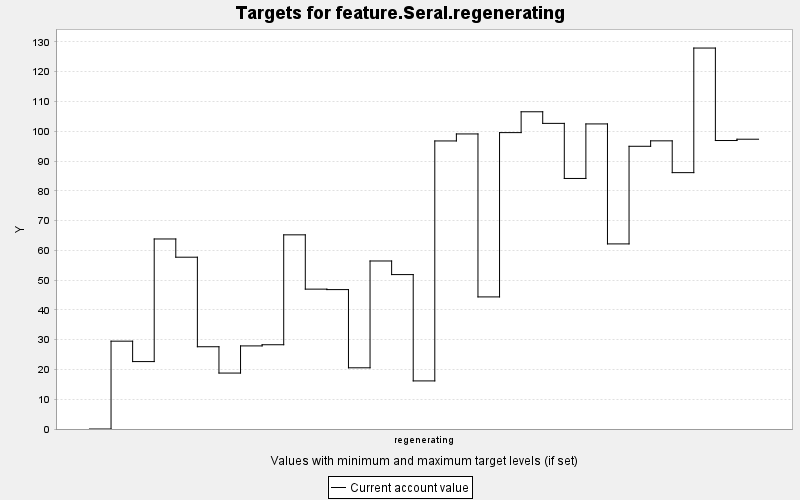

Source data for this figure (header and first rows):
TARGET, PERIOD, YEAR, PERIODWIDTH, MINIMUM, MAXIMUM, MINWEIGHT, MAXWEIGHT, CURRENT, SUMMARY
feature.Seral.regenerating, 0, 0, 10.0, 0.0, 10000, 1.0, 1.0, 0.0, 0.0
feature.Seral.regenerating, 1, 10, 10.0, 0.0, 10000, 1.0, 1.0, 29.5, 0.0
feature.Seral.regenerating, 2, 20, 10.0, 0.0, 10000, 1.0, 1.0, 22.64, 0.0
feature.Seral.regenerating, 3, 30, 10.0, 0.0, 10000, 1.0, 1.0, 63.83, 0.0
feature.Seral.regenerating, 4, 40, 10.0, 0.0, 10000, 1.0, 1.0, 57.7, 0.0
feature.Seral.regenerating, 5, 50, 10.0, 0.0, 10000, 1.0, 1.0, 27.63, 0.0
feature.Seral.regenerating, 6, 60, 10.0, 0.0, 10000, 1.0, 1.0, 18.79, 0.0
feature.Seral.regenerating, 7, 70, 10.0, 0.0, 10000, 1.0, 1.0, 27.91, 0.0
feature.Seral.regenerating, 8, 80, 10.0, 0.0, 10000, 1.0, 1.0, 28.3, 0.0
feature.Seral.regenerating, 9, 90, 10.0, 0.0, 10000, 1.0, 1.0, 65.21, 0.0
feature.Seral.regenerating, 10, 100, 10.0, 0.0, 10000, 1.0, 1.0, 46.98, 0.0
feature.Seral.regenerating, 11, 110, 10.0, 0.0, 10000, 1.0, 1.0, 46.82, 0.0
feature.Seral.regenerating, 12, 120, 10.0, 0.0, 10000, 1.0, 1.0, 20.55, 0.0
feature.Seral.regenerating, 13, 130, 10.0, 0.0, 10000, 1.0, 1.0, 56.43, 0.0
feature.Seral.regenerating, 14, 140, 10.0, 0.0, 10000, 1.0, 1.0, 51.86, 0.0
feature.Seral.regenerating, 15, 150, 10.0, 0.0, 10000, 1.0, 1.0, 16.15, 0.0
feature.Seral.regenerating, 16, 160, 10.0, 0.0, 10000, 1.0, 1.0, 96.75, 0.0
feature.Seral.regenerating, 17, 170, 10.0, 0.0, 10000, 1.0, 1.0, 99.1, 0.0
feature.Seral.regenerating, 18, 180, 10.0, 0.0, 10000, 1.0, 1.0, 44.37, 0.0
feature.Seral.regenerating, 19, 190, 10.0, 0.0, 10000, 1.0, 1.0, 99.55, 0.0
feature.Seral.regenerating, 20, 200, 10.0, 0.0, 10000, 1.0, 1.0, 106.5, 0.0
feature.Seral.regenerating, 21, 210, 10.0, 0.0, 10000, 1.0, 1.0, 102.7, 0.0
feature.Seral.regenerating, 22, 220, 10.0, 0.0, 10000, 1.0, 1.0, 84.15, 0.0
feature.Seral.regenerating, 23, 230, 10.0, 0.0, 10000, 1.0, 1.0, 102.5, 0.0
feature.Seral.regenerating, 24, 240, 10.0, 0.0, 10000, 1.0, 1.0, 62.17, 0.0
feature.Seral.regenerating, 25, 250, 10.0, 0.0, 10000, 1.0, 1.0, 94.96, 0.0
feature.Seral.regenerating, 26, 260, 10.0, 0.0, 10000, 1.0, 1.0, 96.78, 0.0
feature.Seral.regenerating, 27, 270, 10.0, 0.0, 10000, 1.0, 1.0, 86.1, 0.0
feature.Seral.regenerating, 28, 280, 10.0, 0.0, 10000, 1.0, 1.0, 127.9, 0.0
feature.Seral.regenerating, 29, 290, 10.0, 0.0, 10000, 1.0, 1.0, 96.89, 0.0
feature.Seral.regenerating, 30, 300, 10.0, 0.0, 10000, 1.0, 1.0, 97.33, 0.0
